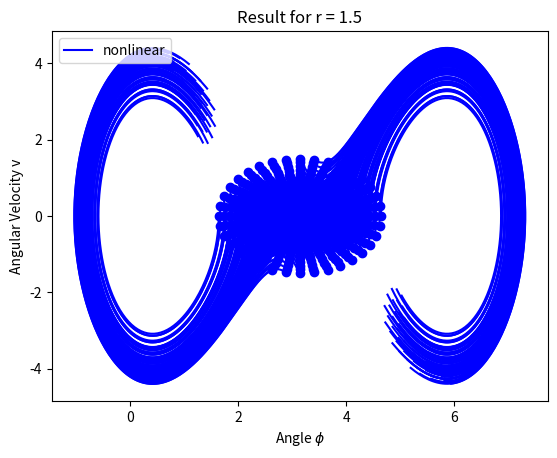

Python code for this plot:
from scipy.integrate import RK45
import math
import matplotlib.pyplot as plt
from matplotlib.lines import Line2D
import numpy as np

M = 1.0
L = 1.0
G = 9.81

F = np.array([(M * L * L) * (2 + (G/L)), 3 * M * L * L]).reshape(1, 2)

SATURATION_POINT = 4.0

def pendulum_nonlinear_derivative_function(t, pend_state):
	pend_phi = pend_state[0]
	pend_v = pend_state[1]

	r = np.array([[0], [0]])
	s = np.array([[pend_phi - math.pi], [pend_v]])

	u = np.matmul(F, r - s)[0][0]

	if u >= 0:
		u = min(u, SATURATION_POINT)
	else:
		u = max(u, -SATURATION_POINT)

	phi_der = pend_v
	v_der = -(G / L) * math.sin(pend_phi) + (u / (M * L * L))

	return np.array([phi_der, v_der])

def generate_initial_states(center, r):
	result = []
	for i in range(36):
		rotation = i * (math.pi / 18)
		new_x = center[0] + r * math.cos(rotation)
		new_y = center[1] + r * math.sin(rotation)
		result.append(np.array([new_x, new_y]))
	return result

def plot_initial_states(all_initial_states):
	point_x = []
	point_y = []
	for state in all_initial_states:
		point_x.append(state[0])
		point_y.append(state[1])

	plt.plot(point_x, point_y, 'bo')

def simulate(derivative_function, initial_state):
	cur_t = 0
	t_max = 2

	atol = 1e-8
	rtol = 1e-5

	rk45 = RK45(derivative_function, 0, initial_state, t_max, max_step=0.01, rtol=rtol, atol=atol)

	output_phi = [initial_state[0]]
	state_v = [initial_state[1]]

	while cur_t < t_max:
		rk45.step()

		output_phi.append(rk45.y[0])
		state_v.append(rk45.y[1])

		cur_t = rk45.t
		print(cur_t)

	return output_phi, state_v

for step in range(1, 16):
	radius = step / 10.0
	cur_v = 0
	cur_phi = math.pi
	center = np.array([cur_phi, cur_v])
	all_initial_states = generate_initial_states(center, radius)
	plot_initial_states(all_initial_states)

	for cur_initial_state in all_initial_states:
		output_phi, state_v = simulate(pendulum_nonlinear_derivative_function, cur_initial_state)
		plt.plot(output_phi, state_v, 'b-')

	nonlinear_handle = Line2D([0], [0], color='blue', label="nonlinear")

	plt.title(f"Result for r = {radius}")
	plt.legend(handles=[nonlinear_handle], loc="upper left")
	plt.xlabel("Angle $\\phi$")
	plt.ylabel("Angular Velocity v")
	plt.show()
